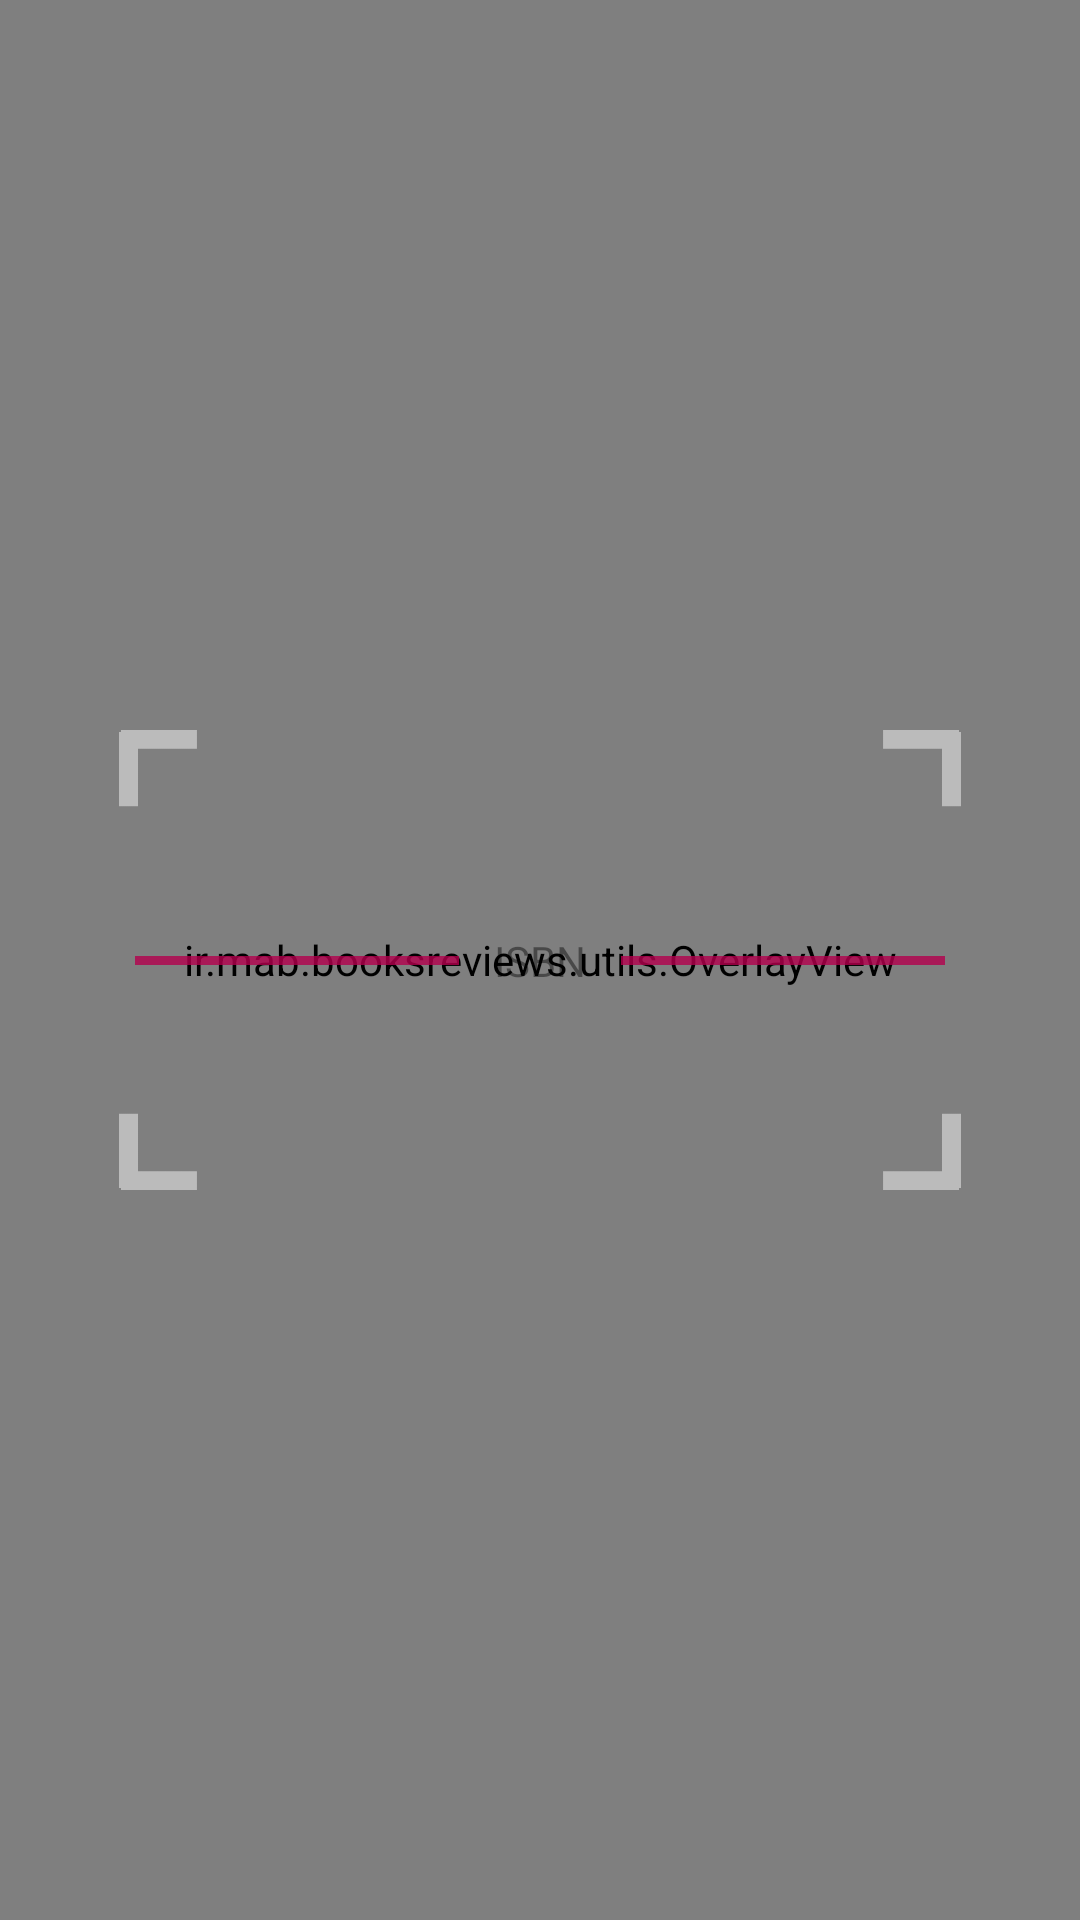

This screen was rendered from an Android layout file. Write that file and the resources it references.
<!-- AndroidManifest.xml: application theme AppTheme -->
<!-- res/layout/fragment_scanner.xml -->
<?xml version="1.0" encoding="utf-8"?>
<android.support.constraint.ConstraintLayout
    xmlns:android="http://schemas.android.com/apk/res/android"
    xmlns:tools="http://schemas.android.com/tools"
    xmlns:app="http://schemas.android.com/apk/res-auto"
    android:layout_width="match_parent"
    android:layout_height="match_parent"
    android:background="#263238">

    <FrameLayout
        android:layout_width="match_parent"
        android:layout_height="match_parent"
        android:id="@+id/livePreview"
        tools:context=".scanner.ScannerFragment"/>

    <ir.mab.booksreviews.utils.OverlayView
        android:id="@+id/overlayView"
        android:layout_width="match_parent"
        android:layout_height="match_parent"
        android:visibility="visible" />

    <LinearLayout
        android:id="@+id/barcodeScanLine"
        android:layout_width="0dp"
        android:orientation="horizontal"
        app:layout_constraintLeft_toLeftOf="parent"
        app:layout_constraintRight_toRightOf="parent"
        app:layout_constraintTop_toTopOf="parent"
        app:layout_constraintBottom_toBottomOf="parent"
        app:layout_constraintWidth_percent="0.75"
        android:alpha="0.8"
        android:layout_height="wrap_content">
        <View
            android:layout_width="0dp"
            android:layout_height="3dp"
            android:layout_weight="0.4"
            android:layout_gravity="center"
            android:background="#b4004e"/>
        <TextView
            android:layout_width="0dp"
            android:layout_height="wrap_content"
            android:layout_weight="0.2"
            android:gravity="center"
            android:text="ISBN"/>

        <View
            android:layout_width="0dp"
            android:layout_height="3dp"
            android:layout_weight="0.4"
            android:layout_gravity="center"
            android:background="#b4004e"/>
    </LinearLayout>

    <ImageView
        android:id="@+id/viewFinder"
        android:layout_width="0dp"
        app:layout_constraintLeft_toLeftOf="parent"
        app:layout_constraintRight_toRightOf="parent"
        app:layout_constraintTop_toTopOf="parent"
        app:layout_constraintBottom_toBottomOf="parent"
        app:layout_constraintHeight_percent="0.24"
        app:layout_constraintWidth_percent="0.78"
        android:background="@drawable/union5"
        android:alpha="0.8"
        android:layout_height="0dp"
        android:contentDescription="TODO" />


    <LinearLayout
        android:id="@+id/noPermissionLayout"
        android:layout_width="wrap_content"
        android:layout_height="wrap_content"
        app:layout_constraintLeft_toLeftOf="parent"
        app:layout_constraintRight_toRightOf="parent"
        app:layout_constraintTop_toTopOf="parent"
        app:layout_constraintBottom_toBottomOf="parent"
        android:orientation="vertical"
        android:visibility="gone"
        >


        <TextView
            android:id="@+id/cameraShouldHavePermission"
            android:layout_width="wrap_content"
            android:layout_height="wrap_content"
            android:text="@string/cameraNeedPermission"
            android:textSize="16sp"
            android:textStyle="bold"
            android:textColor="#ECEFF1"
            android:padding="10dp"
            android:gravity="center"
            />

        <TextView
            android:id="@+id/cameraShouldHavePermissionSuggest"
            android:layout_width="wrap_content"
            android:layout_height="wrap_content"
            android:text="@string/cameraNeedPermissionSuggest"
            android:gravity="center"
            android:textSize="14sp"
            android:textColor="#78909C"
            android:padding="15dp"
            />

        <TextView
            android:id="@+id/enableCamera"
            android:layout_width="wrap_content"
            android:layout_height="wrap_content"
            android:text="@string/enableCamera"
            android:gravity="center"
            android:layout_gravity="center"
            android:textStyle="bold"
            android:textColor="#2196F3"
            android:padding="15dp"
            android:textSize="18sp"

            />
    </LinearLayout>

</android.support.constraint.ConstraintLayout>
<!-- resources referenced by this layout -->
<resources>
  <!-- drawable union5: png bitmap (drawable, 9432 bytes) -->
  <string name="cameraNeedPermission">این اپلیکیشن برای ادامه ی کار نیاز به مجوز دسترسی دوربین دارد!"</string>
  <string name="cameraNeedPermissionSuggest">برای فعال کردن این دسترسی از گزینه زیر استفاده کنید، یا به تنظیمات گوشی مراجعه کنید."</string>
  <string name="enableCamera">فعال کردن دسترسی دوربین"</string>
  <style name="AppTheme" parent="Theme.AppCompat.Light.NoActionBar">
          
          <item name="colorPrimary">@color/colorPrimary</item>
          <item name="colorPrimaryDark">@color/colorPrimaryDark</item>
          <item name="colorAccent">@color/colorAccent</item>
          <item name="android:windowTranslucentStatus" tools:targetApi="kitkat">true</item>
  
      </style>
  <color name="colorPrimary">#212121</color>
  <color name="colorPrimaryDark">#38006b</color>
  <color name="colorAccent">#D81B60</color>
</resources>
